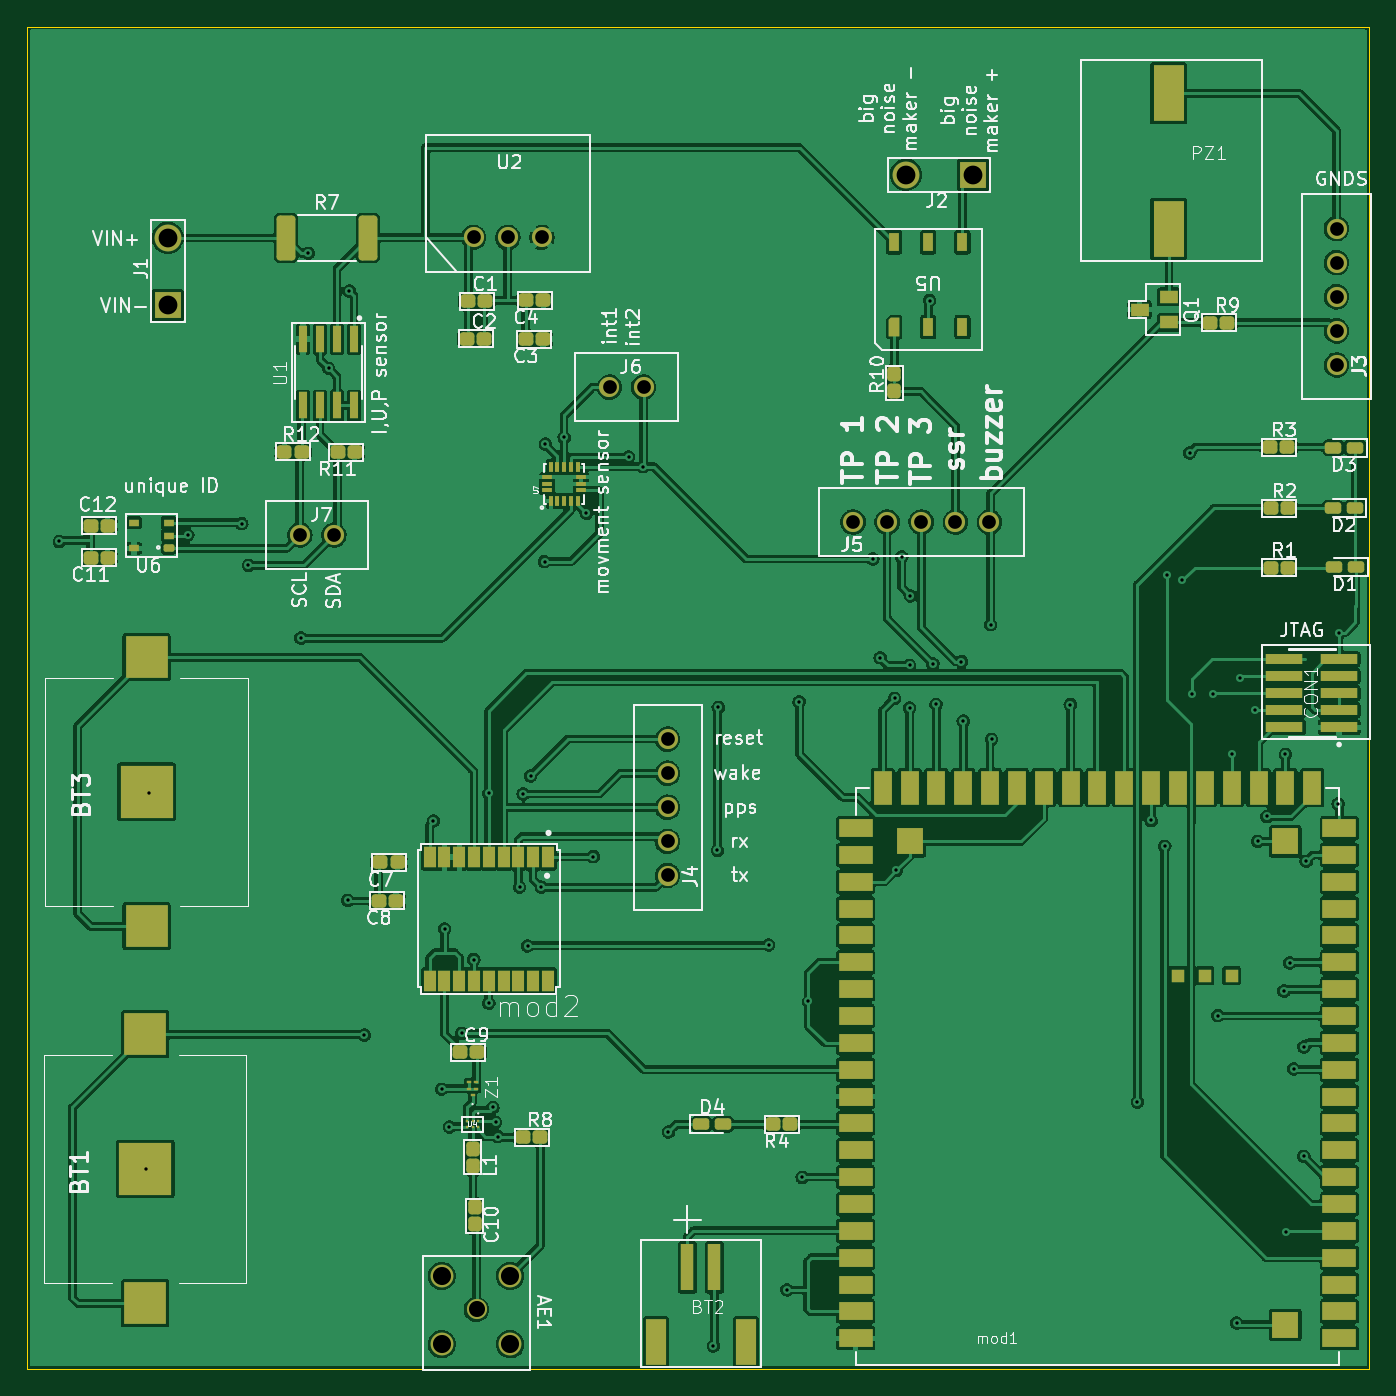
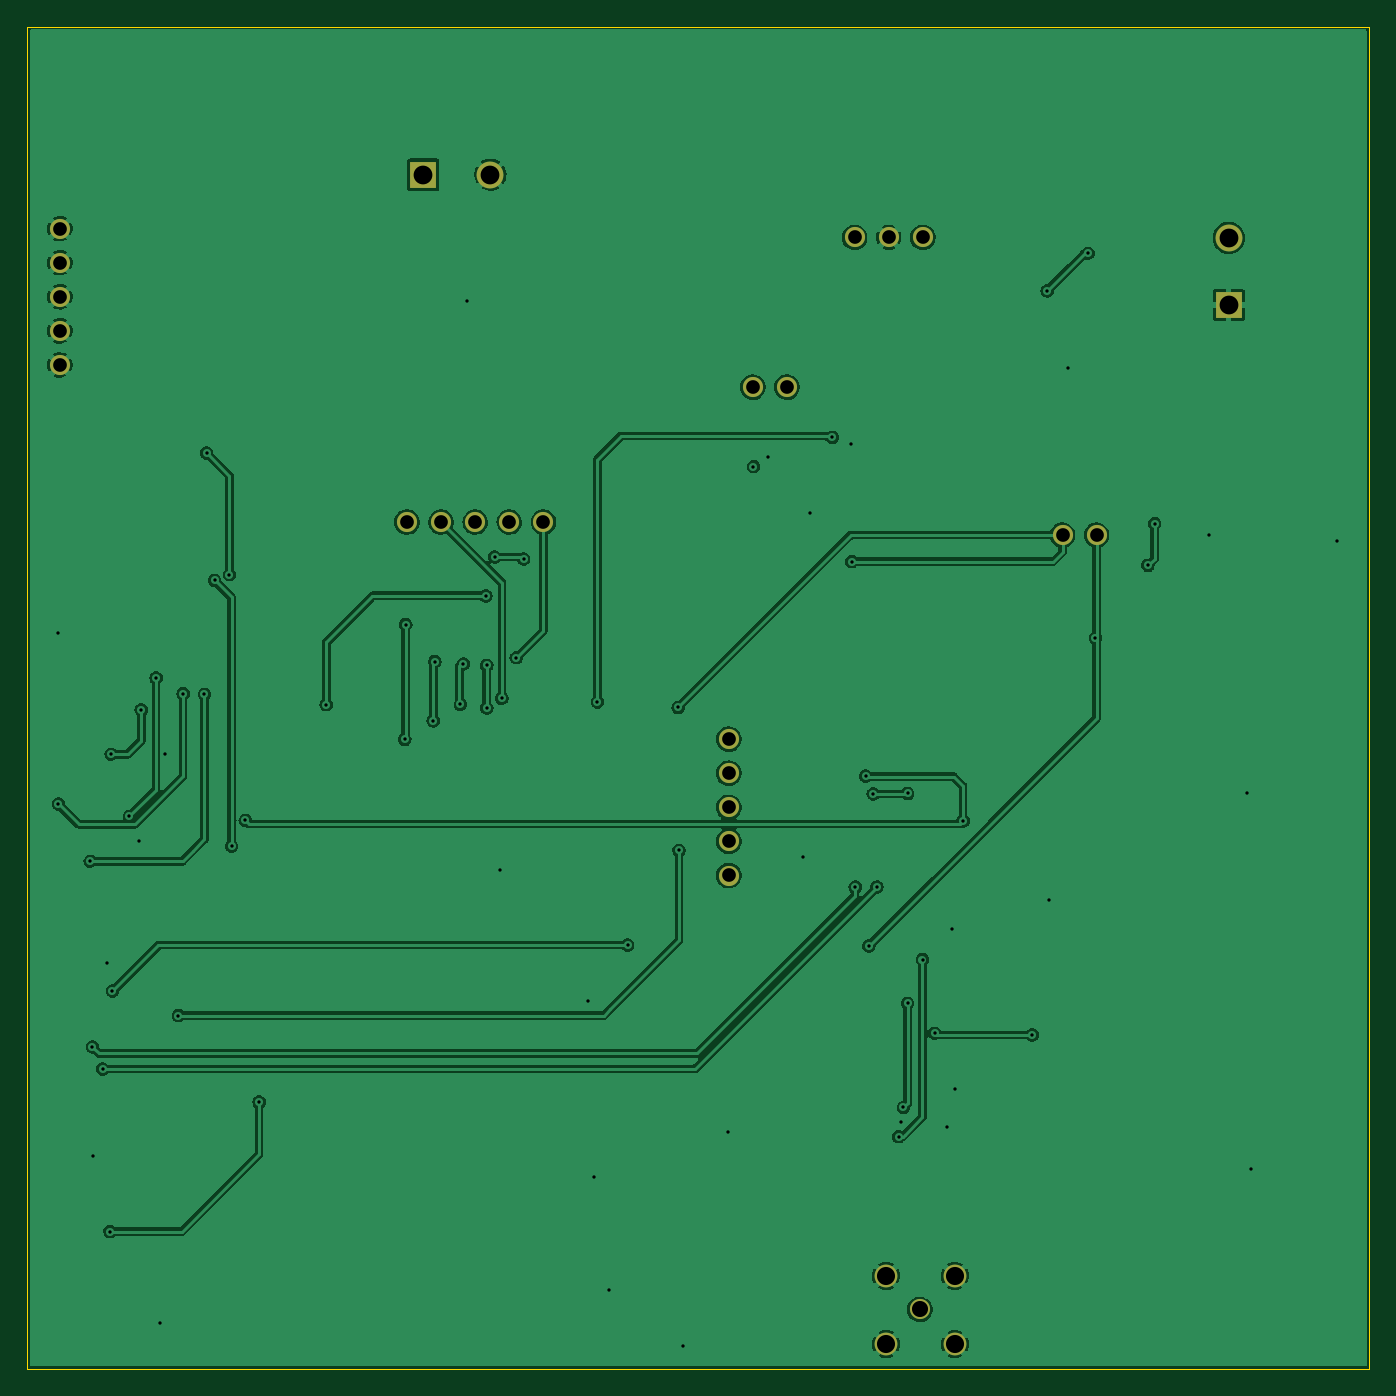
Circuit board: 11 layer files. Board 100.0 x 100.0 mm.
- bottom_copper: som asset tracker-B_Cu.gbr (175658 bytes)
- bottom_mask: som asset tracker-B_Mask.gbr (1571 bytes)
- paste: som asset tracker-B_Paste.gbr (502 bytes)
- bottom_silk: som asset tracker-B_Silkscreen.gbr (503 bytes)
- outline: som asset tracker-Edge_Cuts.gbr (732 bytes)
- top_copper: som asset tracker-F_Cu.gbr (444598 bytes)
- top_mask: som asset tracker-F_Mask.gbr (10902 bytes)
- paste: som asset tracker-F_Paste.gbr (9836 bytes)
- top_silk: som asset tracker-F_Silkscreen.gbr (81211 bytes)
- drill: som asset tracker-NPTH.drl (328 bytes)
- drill: som asset tracker-PTH.drl (2247 bytes)

=== bottom_copper: som asset tracker-B_Cu.gbr (175658 bytes, source omitted) ===
=== bottom_mask: som asset tracker-B_Mask.gbr ===
%TF.GenerationSoftware,KiCad,Pcbnew,(5.99.0-10117-g2c3ee0d85f)*%
%TF.CreationDate,2021-04-28T15:41:31+02:00*%
%TF.ProjectId,som asset tracker,736f6d20-6173-4736-9574-20747261636b,rev?*%
%TF.SameCoordinates,Original*%
%TF.FileFunction,Soldermask,Bot*%
%TF.FilePolarity,Negative*%
%FSLAX46Y46*%
G04 Gerber Fmt 4.6, Leading zero omitted, Abs format (unit mm)*
G04 Created by KiCad (PCBNEW (5.99.0-10117-g2c3ee0d85f)) date 2021-04-28 15:41:31*
%MOMM*%
%LPD*%
G01*
G04 APERTURE LIST*
%ADD10R,2.000000X2.000000*%
%ADD11C,2.000000*%
%ADD12C,1.500000*%
%ADD13C,1.700000*%
G04 APERTURE END LIST*
D10*
%TO.C,J2*%
X168115000Y-66175000D03*
D11*
X163115000Y-66175000D03*
%TD*%
D12*
%TO.C,U2*%
X130910000Y-70850000D03*
X133450000Y-70850000D03*
X135990000Y-70850000D03*
%TD*%
%TO.C,J5*%
X159170000Y-92050000D03*
X161710000Y-92050000D03*
X164250000Y-92050000D03*
X166790000Y-92050000D03*
X169330000Y-92050000D03*
%TD*%
D10*
%TO.C,J1*%
X108115000Y-75885000D03*
D11*
X108115000Y-70885000D03*
%TD*%
D12*
%TO.C,J3*%
X195190000Y-80350000D03*
X195190000Y-77810000D03*
X195190000Y-75270000D03*
X195190000Y-72730000D03*
X195190000Y-70190000D03*
%TD*%
%TO.C,AE1*%
X131130000Y-150700000D03*
D13*
X133630000Y-148200000D03*
X128530000Y-148200000D03*
X128530000Y-153300000D03*
X133630000Y-153300000D03*
%TD*%
D12*
%TO.C,J7*%
X117960000Y-93020000D03*
X120500000Y-93020000D03*
%TD*%
%TO.C,J6*%
X141030000Y-82000000D03*
X143570000Y-82000000D03*
%TD*%
%TO.C,J4*%
X145360000Y-118380000D03*
X145360000Y-115840000D03*
X145360000Y-113300000D03*
X145360000Y-110760000D03*
X145360000Y-108220000D03*
%TD*%
M02*

=== paste: som asset tracker-B_Paste.gbr ===
%TF.GenerationSoftware,KiCad,Pcbnew,(5.99.0-10117-g2c3ee0d85f)*%
%TF.CreationDate,2021-04-28T15:41:31+02:00*%
%TF.ProjectId,som asset tracker,736f6d20-6173-4736-9574-20747261636b,rev?*%
%TF.SameCoordinates,Original*%
%TF.FileFunction,Paste,Bot*%
%TF.FilePolarity,Positive*%
%FSLAX46Y46*%
G04 Gerber Fmt 4.6, Leading zero omitted, Abs format (unit mm)*
G04 Created by KiCad (PCBNEW (5.99.0-10117-g2c3ee0d85f)) date 2021-04-28 15:41:31*
%MOMM*%
%LPD*%
G01*
G04 APERTURE LIST*
G04 APERTURE END LIST*
M02*

=== bottom_silk: som asset tracker-B_Silkscreen.gbr ===
%TF.GenerationSoftware,KiCad,Pcbnew,(5.99.0-10117-g2c3ee0d85f)*%
%TF.CreationDate,2021-04-28T15:41:31+02:00*%
%TF.ProjectId,som asset tracker,736f6d20-6173-4736-9574-20747261636b,rev?*%
%TF.SameCoordinates,Original*%
%TF.FileFunction,Legend,Bot*%
%TF.FilePolarity,Positive*%
%FSLAX46Y46*%
G04 Gerber Fmt 4.6, Leading zero omitted, Abs format (unit mm)*
G04 Created by KiCad (PCBNEW (5.99.0-10117-g2c3ee0d85f)) date 2021-04-28 15:41:31*
%MOMM*%
%LPD*%
G01*
G04 APERTURE LIST*
G04 APERTURE END LIST*
M02*

=== outline: som asset tracker-Edge_Cuts.gbr ===
%TF.GenerationSoftware,KiCad,Pcbnew,(5.99.0-10117-g2c3ee0d85f)*%
%TF.CreationDate,2021-04-28T15:41:31+02:00*%
%TF.ProjectId,som asset tracker,736f6d20-6173-4736-9574-20747261636b,rev?*%
%TF.SameCoordinates,Original*%
%TF.FileFunction,Profile,NP*%
%FSLAX46Y46*%
G04 Gerber Fmt 4.6, Leading zero omitted, Abs format (unit mm)*
G04 Created by KiCad (PCBNEW (5.99.0-10117-g2c3ee0d85f)) date 2021-04-28 15:41:31*
%MOMM*%
%LPD*%
G01*
G04 APERTURE LIST*
%TA.AperFunction,Profile*%
%ADD10C,0.100000*%
%TD*%
G04 APERTURE END LIST*
D10*
X197640000Y-155150000D02*
X97640000Y-155150000D01*
X97640000Y-55150000D02*
X197640000Y-55150000D01*
X97640000Y-155150000D02*
X97640000Y-55150000D01*
X197640000Y-55150000D02*
X197640000Y-155150000D01*
M02*

=== top_copper: som asset tracker-F_Cu.gbr (444598 bytes, source omitted) ===
=== top_mask: som asset tracker-F_Mask.gbr (10902 bytes, source omitted) ===
=== paste: som asset tracker-F_Paste.gbr (9836 bytes, source withheld) ===
=== top_silk: som asset tracker-F_Silkscreen.gbr (81211 bytes, source omitted) ===
=== drill: som asset tracker-NPTH.drl ===
M48
; DRILL file {KiCad (5.99.0-10117-g2c3ee0d85f)} date Wed Apr 28 15:41:36 2021
; FORMAT={2:4/ absolute / inch / suppress leading zeros}
; #@! TF.CreationDate,2021-04-28T15:41:36+02:00
; #@! TF.GenerationSoftware,Kicad,Pcbnew,(5.99.0-10117-g2c3ee0d85f)
; #@! TF.FileFunction,NonPlated,1,2,NPTH
FMAT,2
INCH,TZ
%
G90
G05
T0
M30

=== drill: som asset tracker-PTH.drl ===
M48
; DRILL file {KiCad (5.99.0-10117-g2c3ee0d85f)} date Wed Apr 28 15:41:36 2021
; FORMAT={2:4/ absolute / inch / suppress leading zeros}
; #@! TF.CreationDate,2021-04-28T15:41:36+02:00
; #@! TF.GenerationSoftware,Kicad,Pcbnew,(5.99.0-10117-g2c3ee0d85f)
; #@! TF.FileFunction,Plated,1,2,PTH
FMAT,2
INCH,TZ
; #@! TA.AperFunction,Plated,PTH,ViaDrill
T1C0.0098
; #@! TA.AperFunction,Plated,PTH,ComponentDrill
T2C0.0402
; #@! TA.AperFunction,Plated,PTH,ComponentDrill
T3C0.0472
; #@! TA.AperFunction,Plated,PTH,ComponentDrill
T4C0.0531
; #@! TA.AperFunction,Plated,PTH,ComponentDrill
T5C0.0551
%
G90
G05
T1
X39390Y-36811
X41921Y-55224
X42028Y-44201
X43157Y-36626
X44740Y-36287
X44937Y-37512
X46476Y-39646
X46693Y-28358
X47287Y-31732
X47843Y-47335
X47894Y-29461
X48331Y-51283
X50358Y-45008
X50598Y-52874
X50689Y-48169
X50831Y-53984
X51193Y-51232
X51547Y-49071
X51984Y-44201
X51984Y-50354
X52106Y-53409
X52181Y-53843
X52248Y-54264
X52886Y-46949
X52992Y-44217
X53122Y-48669
X53213Y-43693
X53524Y-46949
X53622Y-37402
X53642Y-33957
X54193Y-33760
X54843Y-35984
X55047Y-46051
X56083Y-34331
X56506Y-34616
X57252Y-54130
X58571Y-60402
X58689Y-45870
X58713Y-41677
X60193Y-48646
X60728Y-58756
X61083Y-41516
X61173Y-55461
X61354Y-50299
X63248Y-37323
X63461Y-40220
X63882Y-41409
X63935Y-46455
X64094Y-37264
X64323Y-40445
X64327Y-41693
X64350Y-38406
X64913Y-29744
X65008Y-40398
X65098Y-41587
X65846Y-40331
X65898Y-42071
X66701Y-39248
X66728Y-42614
X69035Y-41594
X71004Y-53248
X71406Y-44992
X71807Y-45748
X71870Y-37783
X72307Y-37953
X72539Y-34217
X72606Y-41295
X73232Y-41272
X73366Y-50713
X73772Y-43035
X73917Y-59724
X74024Y-40807
X74461Y-41752
X74531Y-45602
X74803Y-44874
X75303Y-49992
X75343Y-43051
X75374Y-57047
X75472Y-49177
X75591Y-52280
X75886Y-54843
X75890Y-51634
X75953Y-46189
X76890Y-44504
X76906Y-39488
T2
X46441Y-36622
X47441Y-36622
X51539Y-27894
X52539Y-27894
X53539Y-27894
X55524Y-32283
X56524Y-32283
X57228Y-42606
X57228Y-43606
X57228Y-44606
X57228Y-45606
X57228Y-46606
X62665Y-36240
X63665Y-36240
X64665Y-36240
X65665Y-36240
X66665Y-36240
X76846Y-27634
X76846Y-28634
X76846Y-29634
X76846Y-30634
X76846Y-31634
T3
X51626Y-59331
T4
X50602Y-58346
X50602Y-60354
X52610Y-58346
X52610Y-60354
T5
X42565Y-27907
X42565Y-29876
X64219Y-26053
X66187Y-26053
T0
M30

